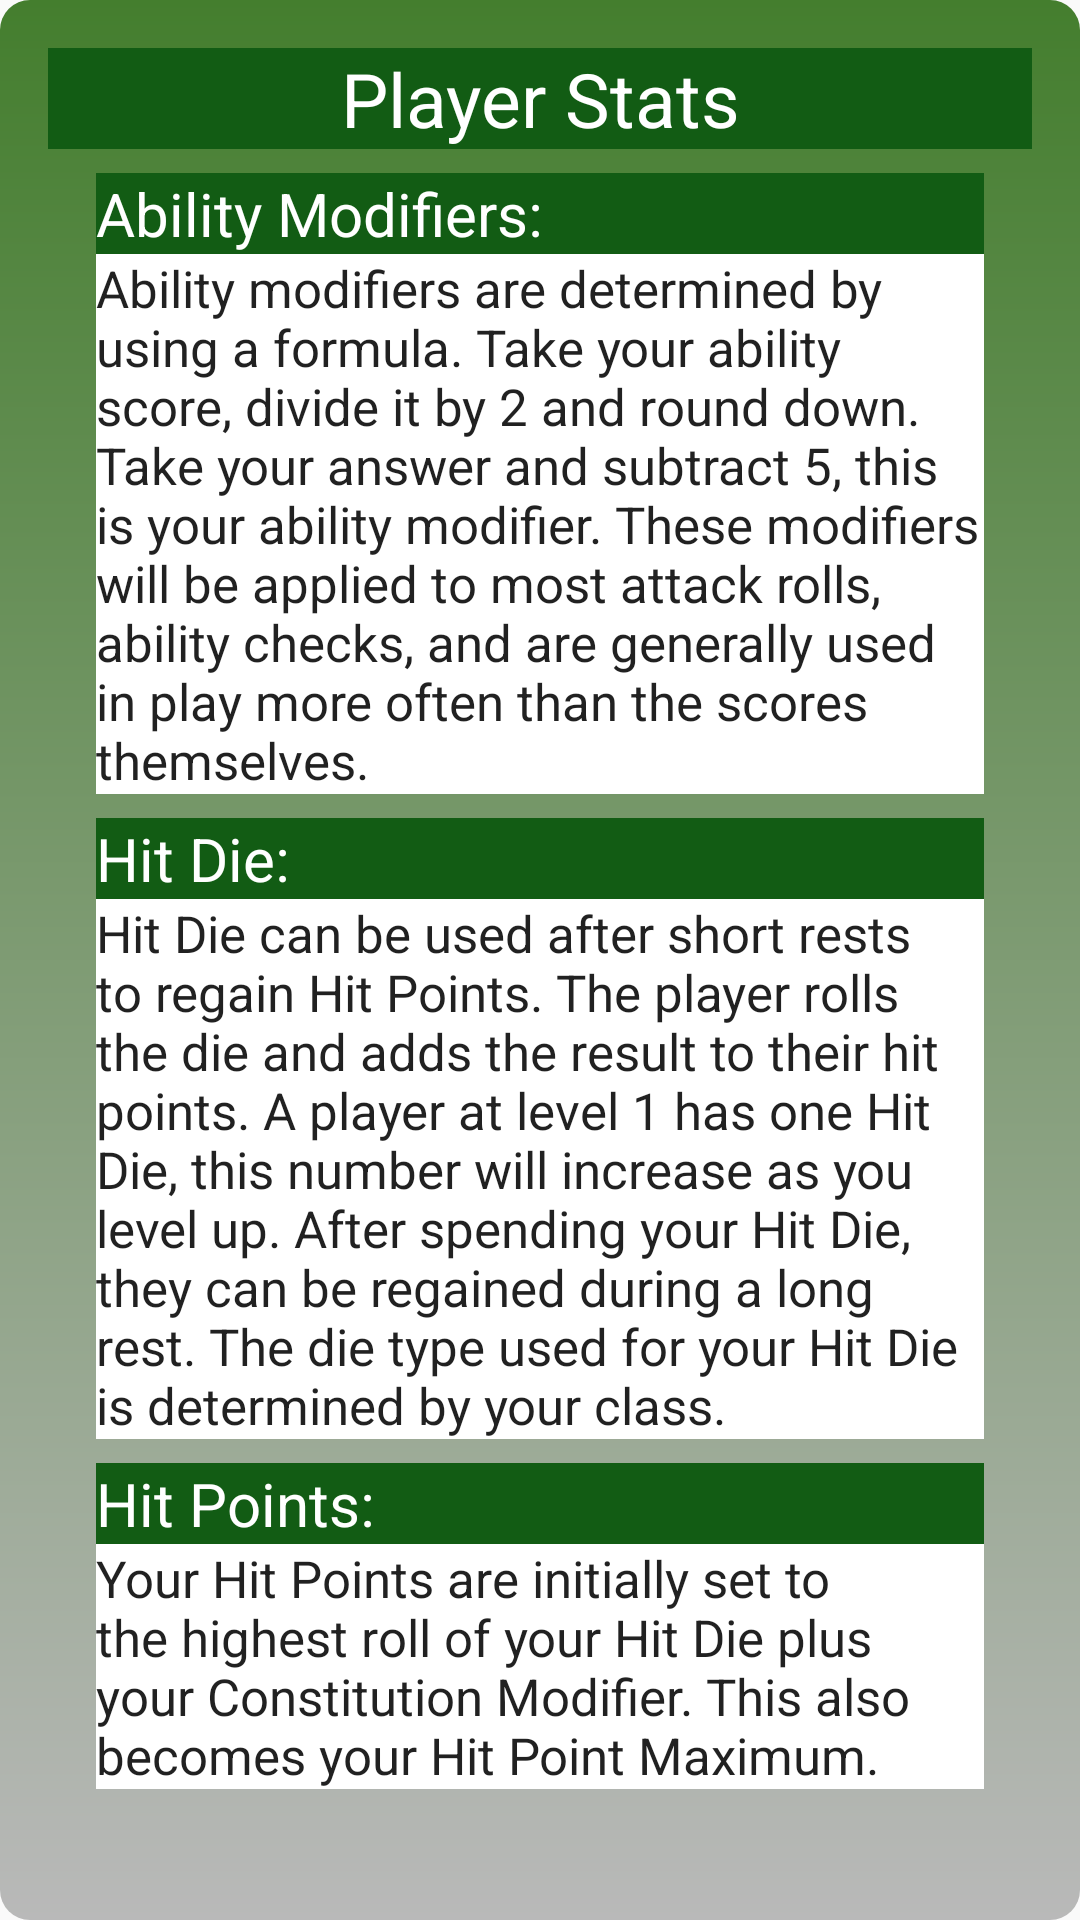

Produce the Android XML layout that renders to this screen, including the resource entries it uses.
<!-- AndroidManifest.xml: application theme AppTheme -->
<!-- res/layout/activity_pop__review_help.xml -->
<?xml version="1.0" encoding="utf-8"?>
<android.support.constraint.ConstraintLayout xmlns:android="http://schemas.android.com/apk/res/android"
    xmlns:app="http://schemas.android.com/apk/res-auto"
    xmlns:tools="http://schemas.android.com/tools"
    android:layout_width="match_parent"
    android:layout_height="match_parent"
    android:background="@drawable/pop_background"
    tools:context=".Pop_ReviewHelp">

    <TextView
        android:id="@+id/textView25"
        android:layout_width="0dp"
        android:layout_height="wrap_content"
        android:layout_marginStart="16dp"
        android:layout_marginTop="16dp"
        android:layout_marginEnd="16dp"
        android:text="Player Stats"
        android:background="@color/colorPrimaryDark"
        android:textAlignment="center"
        android:textColor="#FFF"
        android:textSize="25sp"
        android:textAppearance="@style/TextAppearance.AppCompat.Display1"
        app:layout_constraintEnd_toEndOf="parent"
        app:layout_constraintStart_toStartOf="parent"
        app:layout_constraintTop_toTopOf="parent" />

    <ScrollView
        android:id="@+id/scrollView2"
        android:layout_width="0dp"
        android:layout_height="0dp"
        android:layout_marginStart="32dp"
        android:layout_marginTop="8dp"
        android:layout_marginEnd="32dp"
        android:layout_marginBottom="32dp"
        app:layout_constraintBottom_toBottomOf="parent"
        app:layout_constraintEnd_toEndOf="parent"
        app:layout_constraintStart_toStartOf="parent"
        app:layout_constraintTop_toBottomOf="@+id/textView25">

        <LinearLayout
            android:layout_width="match_parent"
            android:layout_height="wrap_content"
            android:orientation="vertical" >

            <TextView
                android:id="@+id/textView40"
                android:layout_width="match_parent"
                android:layout_height="wrap_content"
                android:background="@color/colorPrimaryDark"
                android:text="Ability Modifiers:"
                android:textSize="20sp"
                android:textColor="#FFF"
                android:textAppearance="@style/TextAppearance.AppCompat"/>

            <TextView
                android:id="@+id/abilityMods_desc_Text"
                android:layout_width="match_parent"
                android:layout_height="wrap_content"
                android:background="#FFF"
                android:text="@string/AbilityModDescription"
                android:textSize="17sp"
                android:textAppearance="@style/TextAppearance.AppCompat.Body1"/>

            <TextView
                android:id="@+id/textView26"
                android:layout_width="match_parent"
                android:layout_height="wrap_content"
                android:layout_marginTop="8dp"
                android:background="@color/colorPrimaryDark"
                android:text="Hit Die:"
                android:textSize="20sp"
                android:textColor="#FFF"
                android:textAppearance="@style/TextAppearance.AppCompat"/>

            <TextView
                android:id="@+id/HitDie_desc_Text"
                android:layout_width="match_parent"
                android:layout_height="wrap_content"
                android:background="#FFF"
                android:text="@string/HitDieDescription"
                android:textSize="17sp"
                android:textAppearance="@style/TextAppearance.AppCompat.Body1" />

            <TextView
                android:id="@+id/textView35"
                android:layout_width="match_parent"
                android:layout_height="wrap_content"
                android:layout_marginTop="8dp"
                android:background="@color/colorPrimaryDark"
                android:text="Hit Points: "
                android:textSize="20sp"
                android:textColor="#FFF"
                android:textAppearance="@style/TextAppearance.AppCompat" />

            <TextView
                android:id="@+id/HitPoints_desc_Text"
                android:layout_width="match_parent"
                android:layout_height="wrap_content"
                android:background="#FFF"
                android:text="@string/HitPointsDescription"
                android:textSize="17sp"
                android:textAppearance="@style/TextAppearance.AppCompat.Body1" />

        </LinearLayout>
    </ScrollView>

</android.support.constraint.ConstraintLayout>
<!-- resources referenced by this layout -->
<resources>
  <color name="colorPrimaryDark">#125C14</color>
  <!-- drawable pop_background (drawable) -->
  <?xml version="1.0" encoding="utf-8"?>
  <shape xmlns:android="http://schemas.android.com/apk/res/android">
  
      <gradient
          android:startColor="@color/colorGray"
          android:endColor="@color/colorPrimary"
          android:angle="90"
          />
      <corners
          android:radius="10dp"
          />
  
  </shape>
  <string name="AbilityModDescription"> Ability modifiers are determined by using a formula.
          Take your ability score, divide it by 2 and round down. Take your answer and subtract 5,
          this is your ability modifier. These modifiers will be applied to most attack rolls, ability
          checks, and are generally used in play more often than the scores themselves. </string>
  <string name="HitDieDescription"> Hit Die can be used after short rests to regain Hit Points. The player rolls
          the die and adds the result to their hit points. A player at level 1 has one Hit Die,
          this number will increase as you level up. After spending your Hit Die, they can be regained
          during a long rest. The die type used for your Hit Die is determined by your class.</string>
  <string name="HitPointsDescription">Your Hit Points are initially set to the highest roll of your
          Hit Die plus your Constitution Modifier. This also becomes your Hit Point Maximum.  </string>
  <style name="AppTheme" parent="Theme.AppCompat.Light.DarkActionBar">
          
          <item name="colorPrimary">@color/colorPrimary</item>
          <item name="colorPrimaryDark">@color/colorPrimaryDark</item>
          <item name="colorAccent">@color/colorAccent</item>
      </style>
  <color name="colorGray">#B9B9B9</color>
  <color name="colorPrimary">#447E2E</color>
  <color name="colorAccent">#FDB833</color>
</resources>
